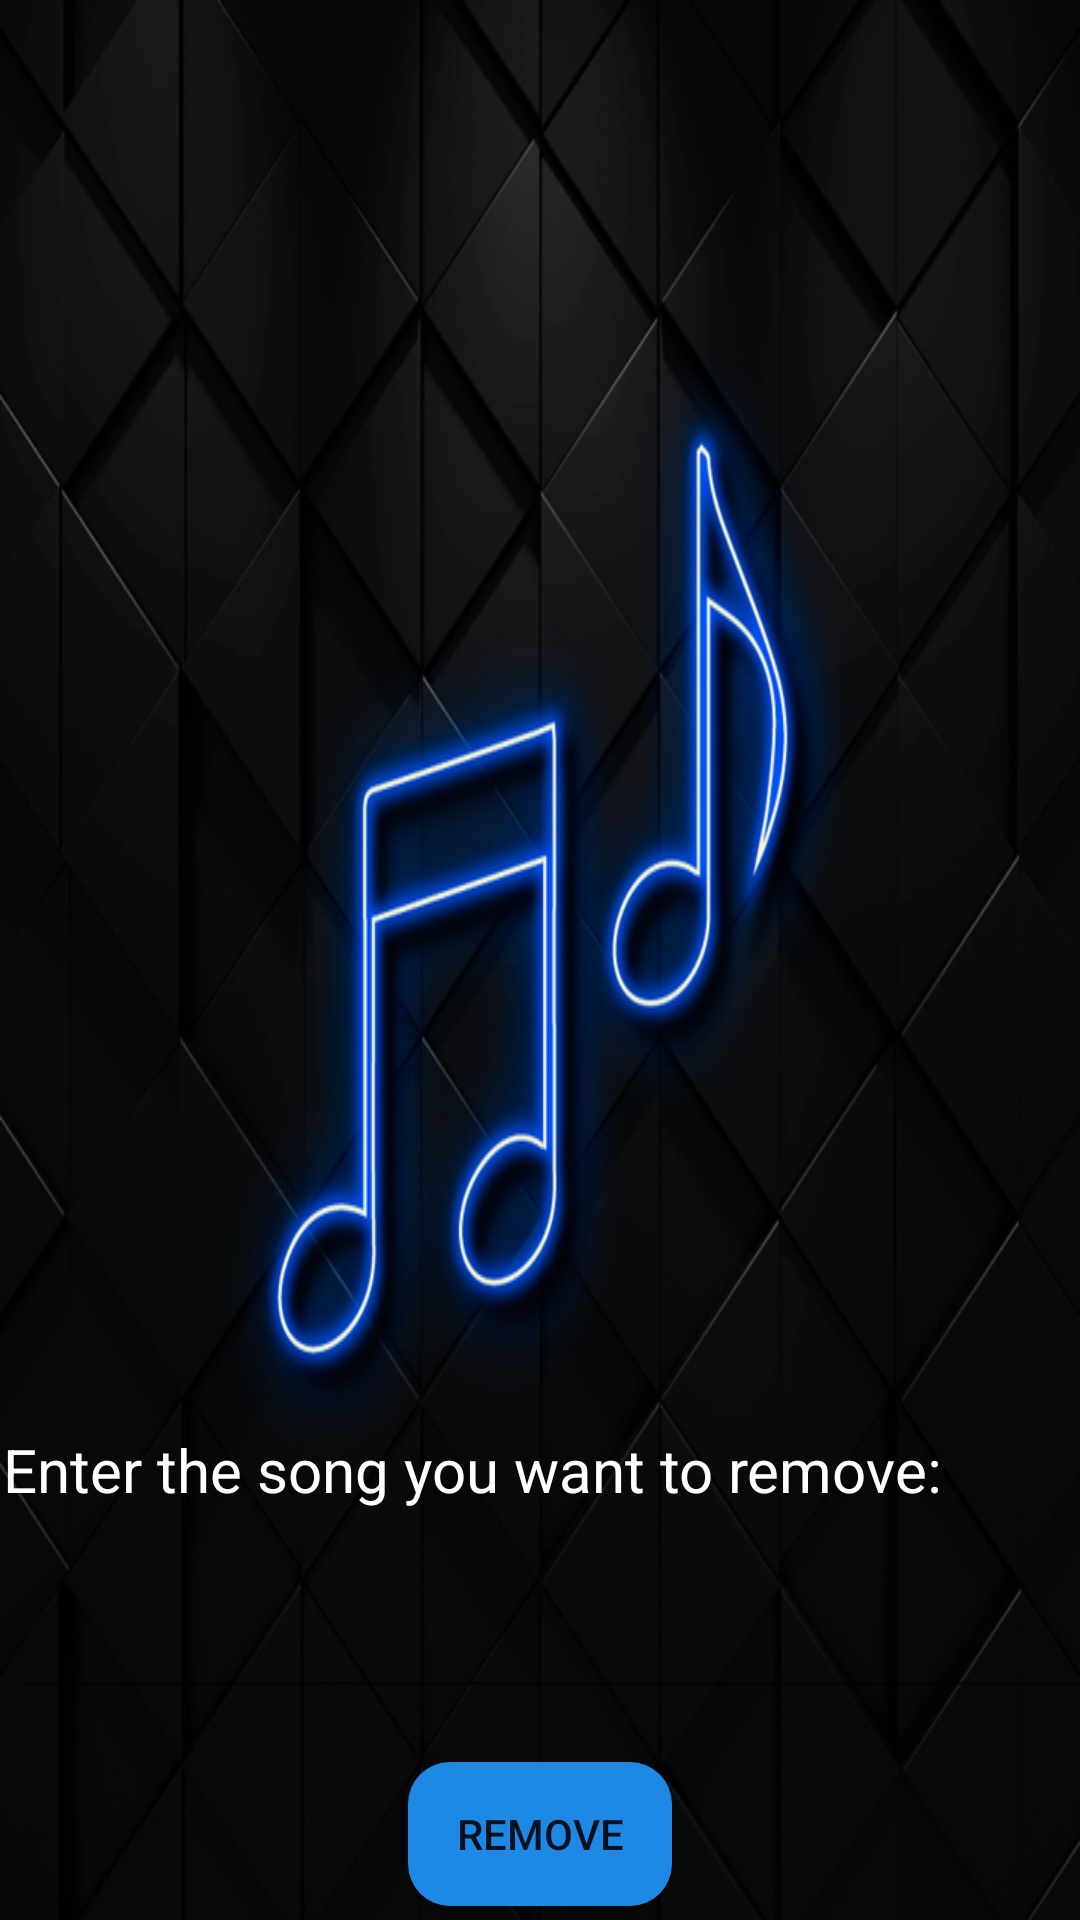

Here is an Android app screen rendered from its layout file. Give the layout XML and the strings, colors and styles it references.
<!-- AndroidManifest.xml: application theme AppTheme -->
<!-- res/layout/layout_activity_remove_song.xml -->
<?xml version="1.0" encoding="utf-8"?>
<layout xmlns:android="http://schemas.android.com/apk/res/android"
    xmlns:app="http://schemas.android.com/apk/res-auto"
    xmlns:tools="http://schemas.android.com/tools">

    <data>

    </data>

    <androidx.constraintlayout.widget.ConstraintLayout
        android:id="@+id/relativeLayout"
        android:layout_width="match_parent"
        android:layout_height="match_parent"
        android:background="@drawable/background"
        tools:context=".view.search.SearchableActivity">


        <androidx.recyclerview.widget.RecyclerView
            android:id="@+id/song_rv"
            android:layout_width="406dp"
            android:layout_height="447dp"
            app:layout_constraintBottom_toBottomOf="@+id/remove_btn"
            app:layout_constraintEnd_toEndOf="parent"
            app:layout_constraintHorizontal_bias="0.8"
            app:layout_constraintLeft_toLeftOf="parent"
            app:layout_constraintRight_toRightOf="parent"
            app:layout_constraintStart_toStartOf="parent"
            app:layout_constraintTop_toTopOf="parent"
            app:layout_constraintVertical_bias="0.0" />

        <TextView
            android:id="@+id/remove_song_tv"
            android:layout_width="344dp"
            android:layout_height="42dp"
            android:text="Enter the song you want to remove: "
            android:textColor="@android:color/white"
            android:textSize="20sp"
            app:layout_constraintBottom_toBottomOf="@+id/remove_btn"
            app:layout_constraintEnd_toEndOf="parent"
            app:layout_constraintHorizontal_bias="0.059"
            app:layout_constraintStart_toStartOf="parent"
            app:layout_constraintTop_toTopOf="@+id/song_rv"
            app:layout_constraintVertical_bias="0.803"
            tools:ignore="MissingConstraints" />

        <EditText
            android:id="@+id/remove_song_et"
            android:layout_width="406dp"
            android:layout_height="48dp"
            android:layout_marginStart="4dp"
            android:layout_marginLeft="4dp"
            android:fontFamily="@font/prompt_light"
            android:textColor="@android:color/white"
            android:textSize="20sp"
            app:layout_constraintBottom_toBottomOf="parent"
            app:layout_constraintStart_toStartOf="parent"
            app:layout_constraintTop_toTopOf="parent"
            app:layout_constraintVertical_bias="0.881"
            tools:ignore="MissingConstraints" />

        <Button
            android:id="@+id/remove_btn"
            android:layout_width="wrap_content"
            android:layout_height="wrap_content"
            android:background="@drawable/rounded_blue_button"
            android:text="REMOVE"
            app:layout_constraintBottom_toBottomOf="parent"
            app:layout_constraintEnd_toEndOf="parent"
            app:layout_constraintStart_toStartOf="parent"
            app:layout_constraintTop_toTopOf="parent"
            app:layout_constraintVertical_bias="0.992" />

    </androidx.constraintlayout.widget.ConstraintLayout>
</layout>
<!-- resources referenced by this layout -->
<resources>
  <!-- drawable background: png bitmap (drawable, 273071 bytes) -->
  <!-- drawable rounded_blue_button (drawable) -->
  <?xml version="1.0" encoding="utf-8"?>
  <shape xmlns:android="http://schemas.android.com/apk/res/android">
  
      <solid android:color="#1E88E5"/>
      <corners android:radius="14dp"/>
  
  </shape>
  <style name="AppTheme" parent="Theme.AppCompat.Light.DarkActionBar">
          
          <item name="colorPrimary">@color/colorPrimary</item>
          <item name="colorPrimaryDark">@color/colorPrimaryDark</item>
          <item name="colorAccent">@color/colorAccent</item>
      </style>
  <color name="colorPrimary">#000000</color>
  <color name="colorPrimaryDark">#3700B3</color>
  <color name="colorAccent">#03DAC5</color>
</resources>
